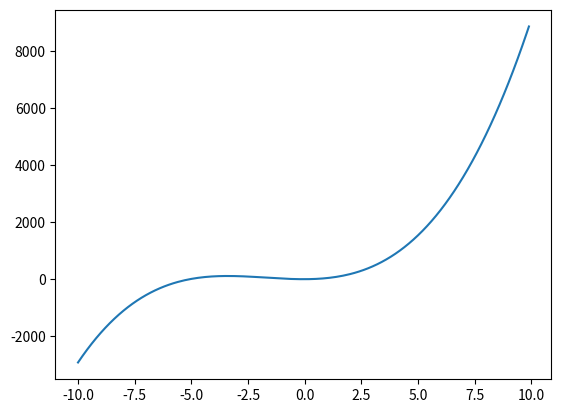

Generate this figure with matplotlib:
# Exercise 1 solving first-degree equation
from math import sqrt
import numpy as np
import matplotlib.pyplot as plt


def equation(a,b,c,d):
    return (d-b)/(a-c)


# Exercise 2 quadratic formula


def quad(a, b, c):
    x1 = (-b + sqrt(b ** 2 - 4 * a * c)) / (2 * a)
    x2 = (-b - sqrt(b ** 2 - 4 * a * c)) / (2 * a)
    return x1, x2


def g(x):
    return 6*x**3 + 31*x**2 + 3*x - 10


def plug():
    x = -100
    while x < 100:
        if g(x) == 0:
            print("x =", x)
        x += 1
    print("done.")

x = np.arange(-10, 10, 0.1)
y = 6*x**3 + 31*x**2 + 3*x - 10

plt.plot(x,y)
plt.show()
print(equation(12, 18, -34, 67))
print(equation(1/2, 2/3, 1/5, 7/8))
print(quad(2,7,-15))
plug()
